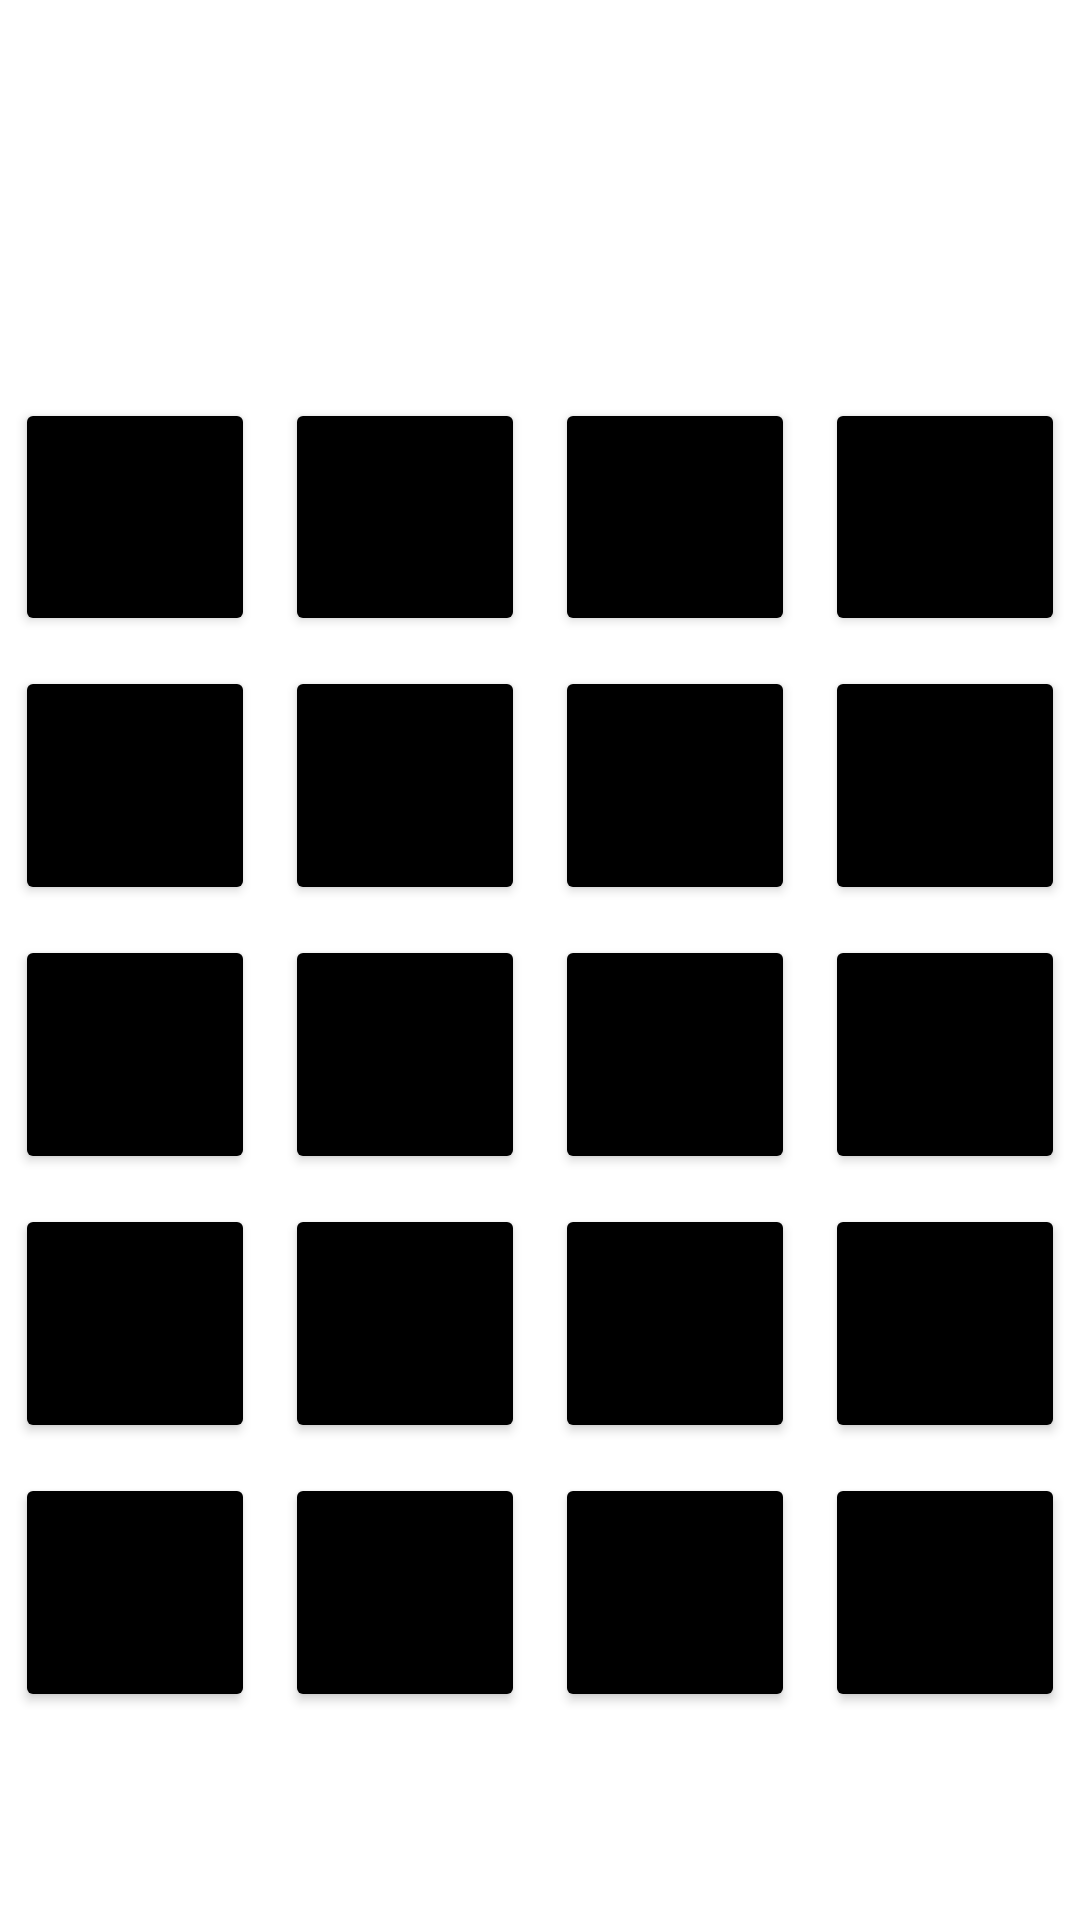

Write the Android layout XML for this screen, with the resource values it uses.
<!-- AndroidManifest.xml: application theme Theme.ToolBox -->
<!-- res/layout/activity_calc.xml -->
<?xml version="1.0" encoding="utf-8"?>
<LinearLayout xmlns:android="http://schemas.android.com/apk/res/android"
    xmlns:tools="http://schemas.android.com/tools"
    android:layout_width="match_parent"
    android:layout_height="match_parent"
    android:orientation="vertical">

    <TextView
        android:id="@+id/text"
        android:layout_width="match_parent"
        android:layout_height="0dp"
        android:layout_weight="0.12"
        android:gravity="right"
        android:textColor="@color/black"
        android:autoSizeTextType="uniform"/>

    <TextView
        android:id="@+id/text2"
        android:layout_width="match_parent"
        android:layout_height="0dp"
        android:layout_weight="0.08"
        android:gravity="right"
        android:textColor="#CCCCCC"
        android:autoSizeTextType="uniform"/>

    <TableLayout
        android:layout_width="match_parent"
        android:layout_height="0dp"
        android:layout_weight="0.7"
        android:gravity="fill">
        <TableRow
            android:layout_width="match_parent"
            android:layout_height="0dp"
            android:layout_weight="1"
            android:gravity="center">

            <Button
                android:layout_width="0dp"
                android:layout_weight="1"
                android:layout_height="match_parent"
                android:layout_margin="5dp"
                android:text="@string/calc_ac"
                android:backgroundTint="@color/black"
                android:id="@+id/buttonAC" />

            <Button
                android:id="@+id/buttonparentheses"
                android:layout_width="0dp"
                android:layout_height="match_parent"
                android:layout_weight="1"
                android:layout_margin="5dp"
                android:backgroundTint="@color/black"
                android:text="@string/calc_parentheses" />

            <Button
                android:layout_width="0dp"
                android:layout_weight="1"
                android:layout_height="match_parent"
                android:layout_margin="5dp"
                android:text="@string/calc_percent"
                android:backgroundTint="@color/black"
                android:id="@+id/buttonPercent"/>
            <Button
                android:layout_width="0dp"
                android:layout_weight="1"
                android:layout_height="match_parent"
                android:layout_margin="5dp"
                android:text="@string/calc_clear"
                android:backgroundTint="@color/black"
                android:id="@+id/buttonClear"/>
        </TableRow>
        <TableRow
            android:layout_width="match_parent"
            android:layout_height="0dp"
            android:layout_weight="1"
            android:gravity="center">
            <Button
                android:layout_width="0dp"
                android:layout_weight="1"
                android:layout_height="match_parent"
                android:layout_margin="5dp"
                android:text="@string/calc_7"
                android:backgroundTint="@color/black"
                android:id="@+id/button7" />
            <Button
                android:layout_width="0dp"
                android:layout_weight="1"
                android:layout_height="match_parent"
                android:layout_margin="5dp"
                android:text="@string/calc_8"
                android:backgroundTint="@color/black"
                android:id="@+id/button8" />
            <Button
                android:layout_width="0dp"
                android:layout_weight="1"
                android:layout_height="match_parent"
                android:layout_margin="5dp"
                android:text="@string/calc_9"
                android:backgroundTint="@color/black"
                android:id="@+id/button9" />
            <Button
                android:layout_width="0dp"
                android:layout_weight="1"
                android:layout_height="match_parent"
                android:layout_margin="5dp"
                android:text="@string/calc_div"
                android:backgroundTint="@color/black"
                android:id="@+id/buttonDiv" />
        </TableRow>
        <TableRow
            android:layout_width="match_parent"
            android:layout_height="0dp"
            android:layout_weight="1"
            android:gravity="center">
            <Button
                android:layout_width="0dp"
                android:layout_weight="1"
                android:layout_height="match_parent"
                android:layout_margin="5dp"
                android:text="@string/calc_4"
                android:backgroundTint="@color/black"
                android:id="@+id/button4" />
            <Button
                android:layout_width="0dp"
                android:layout_weight="1"
                android:layout_height="match_parent"
                android:layout_margin="5dp"
                android:text="@string/calc_5"
                android:backgroundTint="@color/black"
                android:id="@+id/button5" />
            <Button
                android:layout_width="0dp"
                android:layout_weight="1"
                android:layout_height="match_parent"
                android:layout_margin="5dp"
                android:text="@string/calc_6"
                android:backgroundTint="@color/black"
                android:id="@+id/button6" />
            <Button
                android:layout_width="0dp"
                android:layout_weight="1"
                android:layout_height="match_parent"
                android:layout_margin="5dp"
                android:text="@string/calc_mul"
                android:backgroundTint="@color/black"
                android:id="@+id/buttonMul" />
        </TableRow>
        <TableRow
            android:layout_width="match_parent"
            android:layout_height="0dp"
            android:layout_weight="1"
            android:gravity="center">
            <Button
                android:layout_width="0dp"
                android:layout_weight="1"
                android:layout_height="match_parent"
                android:layout_margin="5dp"
                android:text="@string/calc_1"
                android:backgroundTint="@color/black"
                android:id="@+id/button1" />
            <Button
                android:layout_width="0dp"
                android:layout_weight="1"
                android:layout_height="match_parent"
                android:layout_margin="5dp"
                android:text="@string/calc_2"
                android:backgroundTint="@color/black"
                android:id="@+id/button2" />
            <Button
                android:layout_width="0dp"
                android:layout_weight="1"
                android:layout_height="match_parent"
                android:layout_margin="5dp"
                android:text="@string/calc_3"
                android:backgroundTint="@color/black"
                android:id="@+id/button3" />
            <Button
                android:layout_width="0dp"
                android:layout_weight="1"
                android:layout_height="match_parent"
                android:layout_margin="5dp"
                android:text="@string/calc_minus"
                android:backgroundTint="@color/black"
                android:id="@+id/buttonMinus" />
        </TableRow>
        <TableRow
            android:layout_width="match_parent"
            android:layout_height="0dp"
            android:layout_weight="1"
            android:gravity="center">
            <Button
                android:layout_width="0dp"
                android:layout_weight="1"
                android:layout_height="match_parent"
                android:layout_margin="5dp"
                android:text="@string/calc_0"
                android:backgroundTint="@color/black"
                android:id="@+id/button0" />
            <Button
                android:layout_width="0dp"
                android:layout_weight="1"
                android:layout_height="match_parent"
                android:layout_margin="5dp"
                android:text="@string/calc_period"
                android:backgroundTint="@color/black"
                android:id="@+id/buttonPeriod" />
            <Button
                android:layout_width="0dp"
                android:layout_weight="1"
                android:layout_height="match_parent"
                android:layout_margin="5dp"
                android:text="@string/calc_eq"
                android:backgroundTint="@color/black"
                android:id="@+id/buttonEq" />
            <Button
                android:layout_width="0dp"
                android:layout_weight="1"
                android:layout_height="match_parent"
                android:layout_margin="5dp"
                android:text="@string/calc_plus"
                android:backgroundTint="@color/black"
                android:id="@+id/buttonPlus" />
        </TableRow>
    </TableLayout>

    <LinearLayout
        android:layout_width="match_parent"
        android:layout_height="0dp"
        android:layout_weight="0.1">
    </LinearLayout>

</LinearLayout>
<!-- resources referenced by this layout -->
<resources>
  <string name="calc_0">0</string>
  <string name="calc_1">1</string>
  <string name="calc_2">2</string>
  <string name="calc_3">3</string>
  <string name="calc_4">4</string>
  <string name="calc_5">5</string>
  <string name="calc_6">6</string>
  <string name="calc_7">7</string>
  <string name="calc_8">8</string>
  <string name="calc_9">9</string>
  <string name="calc_ac">AC</string>
  <string name="calc_clear">C</string>
  <string name="calc_div">÷</string>
  <string name="calc_eq">=</string>
  <string name="calc_minus">-</string>
  <string name="calc_mul">×</string>
  <string name="calc_parentheses">( )</string>
  <string name="calc_percent">%</string>
  <string name="calc_period">.</string>
  <string name="calc_plus">+</string>
  <style name="Theme.ToolBox" parent="Theme.MaterialComponents.DayNight.DarkActionBar">
          
          <item name="colorPrimary">#979797</item>
          <item name="colorPrimaryVariant">#979797</item>
          <item name="colorOnPrimary">@color/white</item>
          
          <item name="colorSecondary">@color/teal_200</item>
          <item name="colorSecondaryVariant">@color/teal_700</item>
          <item name="colorOnSecondary">@color/black</item>
          
          <item name="android:statusBarColor">?attr/colorPrimaryVariant</item>
          
      </style>
  <!-- not gathered from this repository: default colours our renderer supplied (Android Studio template values) -->
  <color name="teal_200">#FF03DAC5</color>
  <color name="teal_700">#FF018786</color>
  <color name="black">#FF000000</color>
  <color name="white">#FFFFFFFF</color>
</resources>
